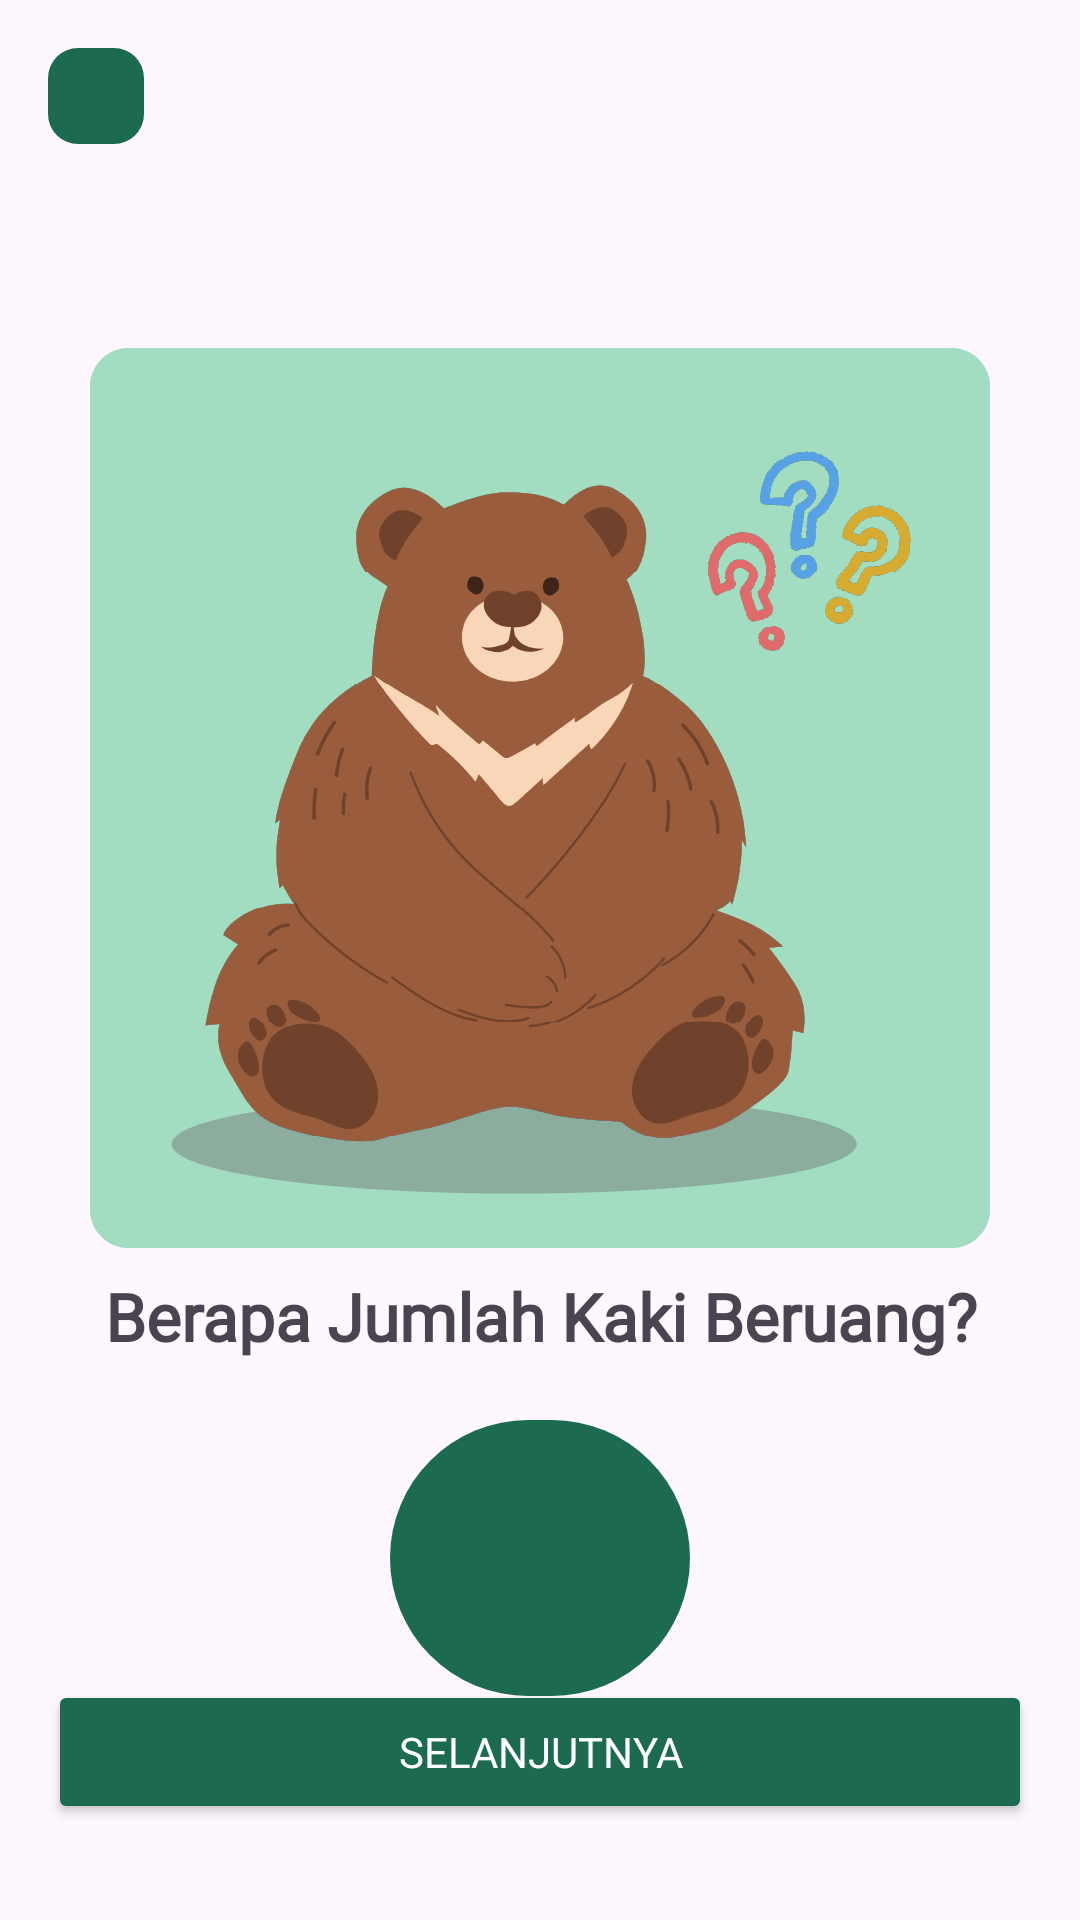

Here is an Android app screen rendered from its layout file. Give the layout XML and the strings, colors and styles it references.
<!-- AndroidManifest.xml: application theme Theme.SpeechEase -->
<!-- res/layout/activity_interactive_one.xml -->
<?xml version="1.0" encoding="utf-8"?>
<androidx.constraintlayout.widget.ConstraintLayout xmlns:android="http://schemas.android.com/apk/res/android"
    xmlns:app="http://schemas.android.com/apk/res-auto"
    xmlns:tools="http://schemas.android.com/tools"
    android:id="@+id/main"
    android:layout_width="match_parent"
    android:layout_height="match_parent"
    tools:context=".ui.interactive.InteractiveOneActivity">

    <ImageButton
        android:id="@+id/backButton"
        android:layout_width="wrap_content"
        android:layout_height="wrap_content"
        android:layout_marginStart="16dp"
        android:layout_marginTop="16dp"
        android:background="@drawable/rounded_button"
        android:padding="16dp"
        android:src="@drawable/ic_baseline_arrow_back_ios_new_24"
        app:tint="@color/md_theme_onPrimary"
        app:layout_constraintStart_toStartOf="parent"
        app:layout_constraintTop_toTopOf="parent"
        tools:ignore="ContentDescription" />

    <ImageView
        android:id="@+id/img_practice"
        android:layout_width="300dp"
        android:layout_height="300dp"
        android:layout_marginTop="68dp"
        android:contentDescription="@string/practice"
        android:src="@drawable/interactive_one_bear"
        app:layout_constraintEnd_toEndOf="parent"
        app:layout_constraintStart_toStartOf="parent"
        app:layout_constraintTop_toBottomOf="@+id/backButton" />

    <TextView
        android:id="@+id/tv_image_description"
        android:layout_width="0dp"
        android:layout_height="wrap_content"
        android:layout_marginStart="16dp"
        android:layout_marginTop="8dp"
        android:layout_marginEnd="16dp"
        android:gravity="center"
        android:text="@string/image_description_one"
        android:textStyle="bold"
        android:textSize="22sp"
        android:fontFamily="@font/poppinsmedium"
        app:layout_constraintEnd_toEndOf="parent"
        app:layout_constraintStart_toStartOf="parent"
        app:layout_constraintTop_toBottomOf="@+id/img_practice" />

    <com.google.android.material.button.MaterialButton
        android:id="@+id/btn_play"
        android:layout_width="100dp"
        android:layout_height="100dp"
        android:layout_marginTop="16dp"
        app:icon="@drawable/ic_baseline_play_arrow_24"
        app:iconTint="@color/white"
        app:iconSize="55dp"
        app:iconPadding="0dp"
        app:layout_constraintEnd_toEndOf="parent"
        app:layout_constraintStart_toStartOf="parent"
        app:layout_constraintTop_toBottomOf="@+id/tv_image_description" />

    <Button
        android:id="@+id/btn_next"
        android:layout_width="0dp"
        android:layout_height="wrap_content"
        android:layout_marginStart="16dp"
        android:layout_marginEnd="16dp"
        android:layout_marginBottom="32dp"
        android:text="@string/next"
        android:backgroundTint="@color/md_theme_primary"
        android:textColor="@color/white"
        android:fontFamily="@font/poppinsmedium"
        app:layout_constraintBottom_toBottomOf="parent"
        app:layout_constraintEnd_toEndOf="parent"
        app:layout_constraintStart_toStartOf="parent" />

</androidx.constraintlayout.widget.ConstraintLayout>
<!-- resources referenced by this layout -->
<resources>
  <color name="md_theme_onPrimary">#FFFFFF</color>
  <color name="md_theme_primary">#1C6B51</color>
  <color name="white">#FFFFFFFF</color>
  <!-- drawable interactive_one_bear: png bitmap (drawable, 75950 bytes) -->
  <!-- drawable rounded_button (drawable) -->
  <?xml version="1.0" encoding="utf-8"?>
  <shape xmlns:android="http://schemas.android.com/apk/res/android">
      <solid android:color="@color/md_theme_primary"
          android:alpha="0.5" />
      <corners android:radius="10dp" />  
  </shape>
  <string name="image_description_one">Berapa Jumlah Kaki Beruang?</string>
  <string name="next">Selanjutnya</string>
  <string name="practice">Latihan</string>
  <style name="Theme.SpeechEase" parent="Base.Theme.SpeechEase" />
  <style name="Base.Theme.SpeechEase" parent="Theme.Material3.DayNight.NoActionBar">
          
          
          <item name="colorPrimary">@color/md_theme_primary</item>
          <item name="colorPrimaryVariant">@color/md_theme_onPrimaryFixedVariant</item>
          <item name="colorSurface">@color/md_theme_surface</item>
          <item name="colorSurfaceContainer">@color/md_theme_surfaceContainer</item>
          <item name="colorSecondaryContainer">@color/md_theme_secondaryContainer</item>
      </style>
  <color name="md_theme_onPrimaryFixedVariant">#00513B</color>&gt;
  <color name="md_theme_surface">#FFFFFF</color>
  <color name="md_theme_surfaceContainer">#EAEFEA</color>
  <color name="md_theme_secondaryContainer">#CFE9DA</color>
</resources>
